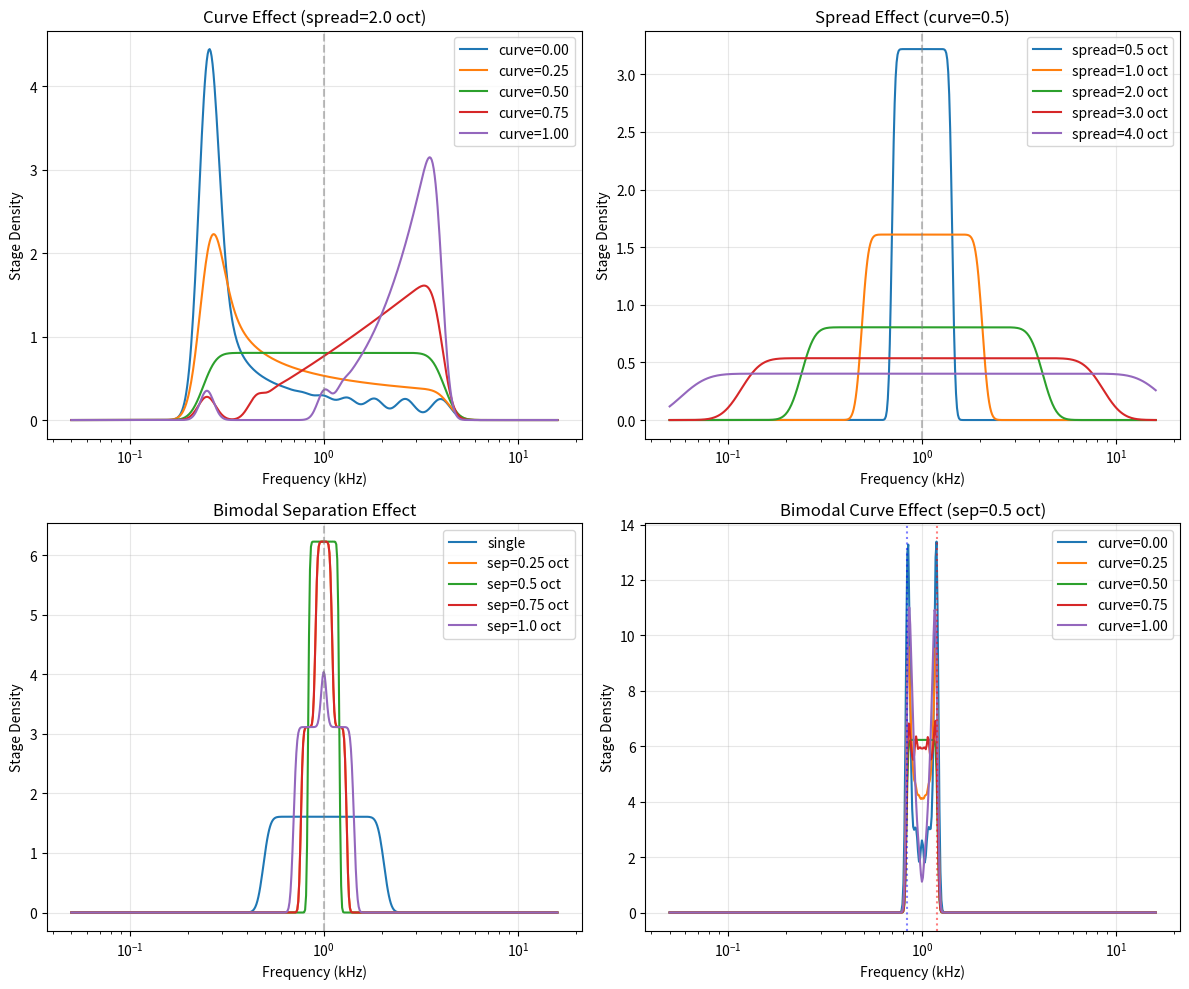

Python code for this plot:
#!/usr/bin/env python3
"""
Visualize disperser stage density as a function of frequency.
"""

import numpy as np
import matplotlib.pyplot as plt
from scipy.stats import gaussian_kde


def compute_stage_frequencies(
    num_stages: int = 16,
    center_hz: float = 1000.0,
    spread_octaves: float = 2.0,
    spread_curve: float = 0.5,
    bimodal_separation: float = 0.0,
):
    """Compute frequency for each stage given disperser parameters."""
    curve_clamped = np.clip(spread_curve, 0.0, 1.0)
    exponent = 5.0 ** (1.0 - curve_clamped * 2.0)

    is_bimodal = bimodal_separation > 0.02

    if is_bimodal:
        half_sep = bimodal_separation * 0.5
        mode_a_hz = center_hz / (2.0**half_sep)
        mode_b_hz = center_hz * (2.0**half_sep)
    else:
        mode_a_hz = center_hz
        mode_b_hz = center_hz

    frequencies = []

    for i in range(num_stages):
        t = i / max(1.0, num_stages - 1)

        if is_bimodal:
            is_mode_b = i % 2 == 1
            mode_center = mode_b_hz if is_mode_b else mode_a_hz
            stages_in_mode = (num_stages + (0 if is_mode_b else 1)) // 2
            index_in_mode = i // 2
            t_local = index_in_mode / max(1.0, stages_in_mode - 1)
            curved = t_local**exponent
            local_position = -curved if is_mode_b else curved
            local_spread = spread_octaves * 0.5
            stage_hz = mode_center * (2.0 ** (local_position * local_spread))
        else:
            curved = t**exponent
            stage_position = curved * 2.0 - 1.0
            stage_hz = center_hz * (2.0 ** (stage_position * spread_octaves))

        stage_hz = np.clip(stage_hz, 20.0, 16000.0)
        frequencies.append(stage_hz)

    return np.array(frequencies)


def plot_density_vs_freq():
    """Plot stage density as a function of frequency for various curve values."""
    fig, axes = plt.subplots(2, 2, figsize=(12, 10))

    num_stages = 32
    center_hz = 1000.0

    # Use log-frequency for KDE (more natural for audio)
    freq_range = np.linspace(np.log10(50), np.log10(16000), 500)
    freq_hz = 10**freq_range

    # Top-left: varying curve at fixed spread
    ax = axes[0, 0]
    spread = 2.0
    curves = [0.0, 0.25, 0.5, 0.75, 1.0]
    for curve in curves:
        freqs = compute_stage_frequencies(num_stages, center_hz, spread, curve)
        log_freqs = np.log10(freqs)
        kde = gaussian_kde(log_freqs, bw_method=0.15)
        density = kde(freq_range)
        ax.plot(freq_hz / 1000, density, label=f"curve={curve:.2f}")

    ax.axvline(center_hz / 1000, color="gray", linestyle="--", alpha=0.5)
    ax.set_xscale("log")
    ax.set_xlabel("Frequency (kHz)")
    ax.set_ylabel("Stage Density")
    ax.set_title(f"Curve Effect (spread={spread} oct)")
    ax.legend()
    ax.grid(True, alpha=0.3)

    # Top-right: varying spread at fixed curve
    ax = axes[0, 1]
    curve = 0.5
    spreads = [0.5, 1.0, 2.0, 3.0, 4.0]
    for spread in spreads:
        freqs = compute_stage_frequencies(num_stages, center_hz, spread, curve)
        log_freqs = np.log10(freqs)
        kde = gaussian_kde(log_freqs, bw_method=0.15)
        density = kde(freq_range)
        ax.plot(freq_hz / 1000, density, label=f"spread={spread} oct")

    ax.axvline(center_hz / 1000, color="gray", linestyle="--", alpha=0.5)
    ax.set_xscale("log")
    ax.set_xlabel("Frequency (kHz)")
    ax.set_ylabel("Stage Density")
    ax.set_title(f"Spread Effect (curve={curve})")
    ax.legend()
    ax.grid(True, alpha=0.3)

    # Bottom-left: bimodal separation
    ax = axes[1, 0]
    spread = 1.0
    curve = 0.5
    separations = [0.0, 0.25, 0.5, 0.75, 1.0]
    for sep in separations:
        freqs = compute_stage_frequencies(num_stages, center_hz, spread, curve, sep)
        log_freqs = np.log10(freqs)
        kde = gaussian_kde(log_freqs, bw_method=0.15)
        density = kde(freq_range)
        label = "single" if sep < 0.02 else f"sep={sep} oct"
        ax.plot(freq_hz / 1000, density, label=label)

    ax.axvline(center_hz / 1000, color="gray", linestyle="--", alpha=0.5)
    ax.set_xscale("log")
    ax.set_xlabel("Frequency (kHz)")
    ax.set_ylabel("Stage Density")
    ax.set_title("Bimodal Separation Effect")
    ax.legend()
    ax.grid(True, alpha=0.3)

    # Bottom-right: bimodal with different curves
    ax = axes[1, 1]
    spread = 1.0
    bimodal_sep = 0.5
    curves = [0.0, 0.25, 0.5, 0.75, 1.0]
    for curve in curves:
        freqs = compute_stage_frequencies(
            num_stages, center_hz, spread, curve, bimodal_sep
        )
        log_freqs = np.log10(freqs)
        kde = gaussian_kde(log_freqs, bw_method=0.15)
        density = kde(freq_range)
        ax.plot(freq_hz / 1000, density, label=f"curve={curve:.2f}")

    # Show mode centers
    half_sep = bimodal_sep * 0.5
    mode_a = center_hz / (2.0**half_sep) / 1000
    mode_b = center_hz * (2.0**half_sep) / 1000
    ax.axvline(mode_a, color="blue", linestyle=":", alpha=0.5)
    ax.axvline(mode_b, color="red", linestyle=":", alpha=0.5)

    ax.set_xscale("log")
    ax.set_xlabel("Frequency (kHz)")
    ax.set_ylabel("Stage Density")
    ax.set_title(f"Bimodal Curve Effect (sep={bimodal_sep} oct)")
    ax.legend()
    ax.grid(True, alpha=0.3)

    plt.tight_layout()
    plt.savefig("disperser_density.png", dpi=150)
    plt.show()


if __name__ == "__main__":
    plot_density_vs_freq()
